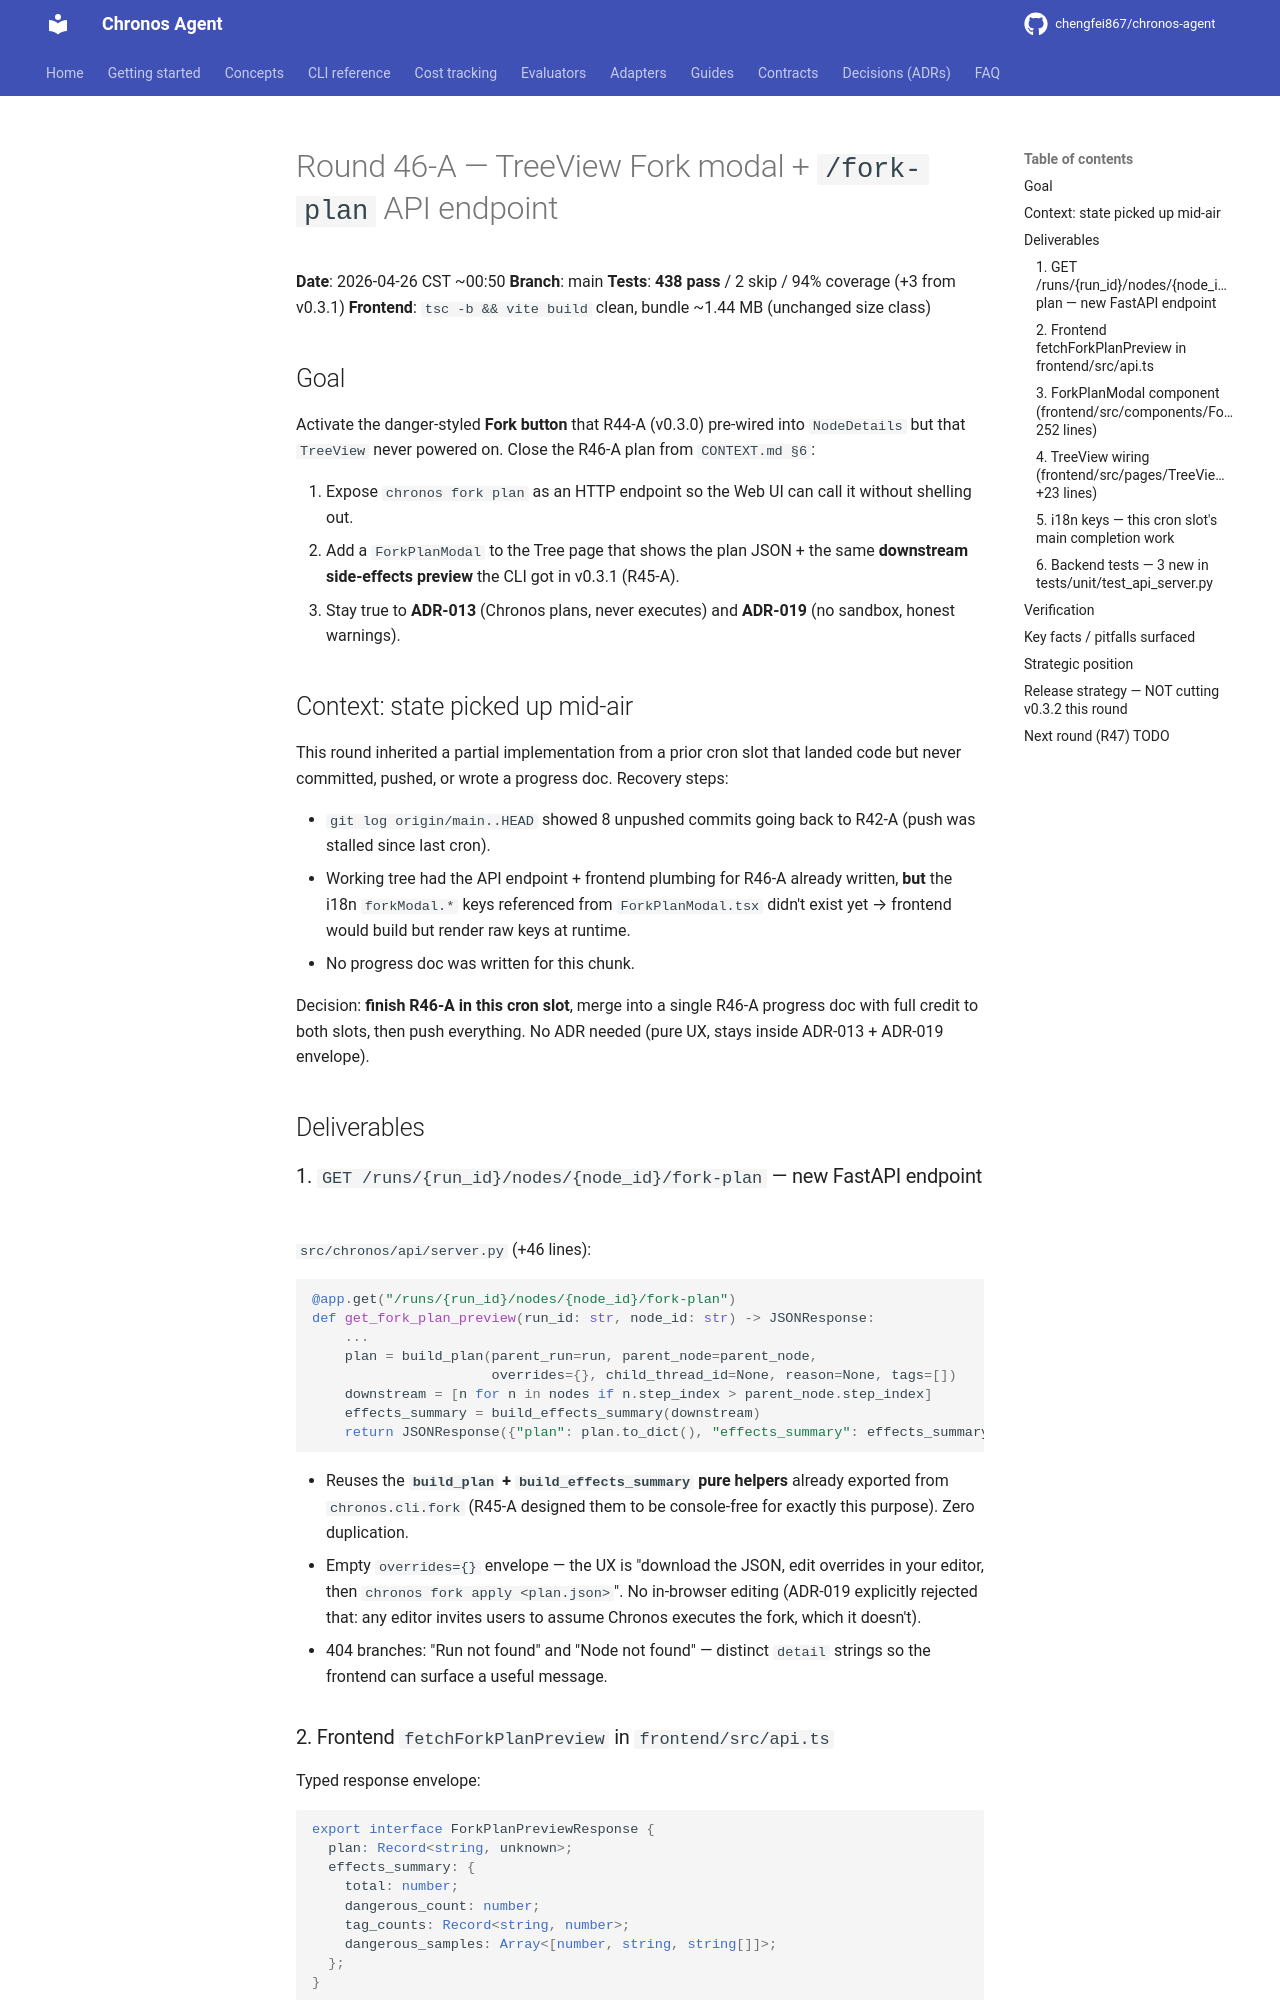

repository: chengfei867/chronos-agent · page: progress/2026-04-26-round-46-a/index.html · generator: mkdocs

# Round 46-A — TreeView Fork modal + `/fork-plan` API endpoint

**Date**: 2026-04-26 CST ~00:50
**Branch**: main
**Tests**: **438 pass** / 2 skip / 94% coverage (+3 from v0.3.1)
**Frontend**: `tsc -b && vite build` clean, bundle ~1.44 MB (unchanged size class)

## Goal

Activate the danger-styled **Fork button** that R44-A (v0.3.0) pre-wired into `NodeDetails` but that `TreeView` never powered on. Close the R46-A plan from `CONTEXT.md §6`:

1. Expose `chronos fork plan` as an HTTP endpoint so the Web UI can call it without shelling out.
2. Add a `ForkPlanModal` to the Tree page that shows the plan JSON + the same **downstream side-effects preview** the CLI got in v0.3.1 (R45-A).
3. Stay true to **ADR-013** (Chronos plans, never executes) and **ADR-019** (no sandbox, honest warnings).

## Context: state picked up mid-air

This round inherited a partial implementation from a prior cron slot that landed code but never committed, pushed, or wrote a progress doc. Recovery steps:

- `git log origin/main..HEAD` showed 8 unpushed commits going back to R42-A (push was stalled since last cron).
- Working tree had the API endpoint + frontend plumbing for R46-A already written, **but** the i18n `forkModal.*` keys referenced from `ForkPlanModal.tsx` didn't exist yet → frontend would build but render raw keys at runtime.
- No progress doc was written for this chunk.

Decision: **finish R46-A in this cron slot**, merge into a single R46-A progress doc with full credit to both slots, then push everything. No ADR needed (pure UX, stays inside ADR-013 + ADR-019 envelope).

## Deliverables

### 1. `GET /runs/{run_id}/nodes/{node_id}/fork-plan` — new FastAPI endpoint

`src/chronos/api/server.py` (+46 lines):

```python
@app.get("/runs/{run_id}/nodes/{node_id}/fork-plan")
def get_fork_plan_preview(run_id: str, node_id: str) -> JSONResponse:
    ...
    plan = build_plan(parent_run=run, parent_node=parent_node,
                      overrides={}, child_thread_id=None, reason=None, tags=[])
    downstream = [n for n in nodes if n.step_index > parent_node.step_index]
    effects_summary = build_effects_summary(downstream)
    return JSONResponse({"plan": plan.to_dict(), "effects_summary": effects_summary})
```

- Reuses the **`build_plan` + `build_effects_summary` pure helpers** already exported from `chronos.cli.fork` (R45-A designed them to be console-free for exactly this purpose). Zero duplication.
- Empty `overrides={}` envelope — the UX is "download the JSON, edit overrides in your editor, then `chronos fork apply <plan.json>`". No in-browser editing (ADR-019 explicitly rejected that: any editor invites users to assume Chronos executes the fork, which it doesn't).
- 404 branches: "Run not found" and "Node not found" — distinct `detail` strings so the frontend can surface a useful message.

### 2. Frontend `fetchForkPlanPreview` in `frontend/src/api.ts`

Typed response envelope:

```ts
export interface ForkPlanPreviewResponse {
  plan: Record<string, unknown>;
  effects_summary: {
    total: number;
    dangerous_count: number;
    tag_counts: Record<string, number>;
    dangerous_samples: Array<[number, string, string[]]>;
  };
}
```

`plan` stays loosely typed as `Record<string, unknown>` — the UI just serializes it to JSON for download/copy, no structural destructuring. Keeps us decoupled from the `ForkPlan` Pydantic schema (R45-A still calls v1 "the v0.1.1+ contract" but the UI doesn't need to enforce shape).
